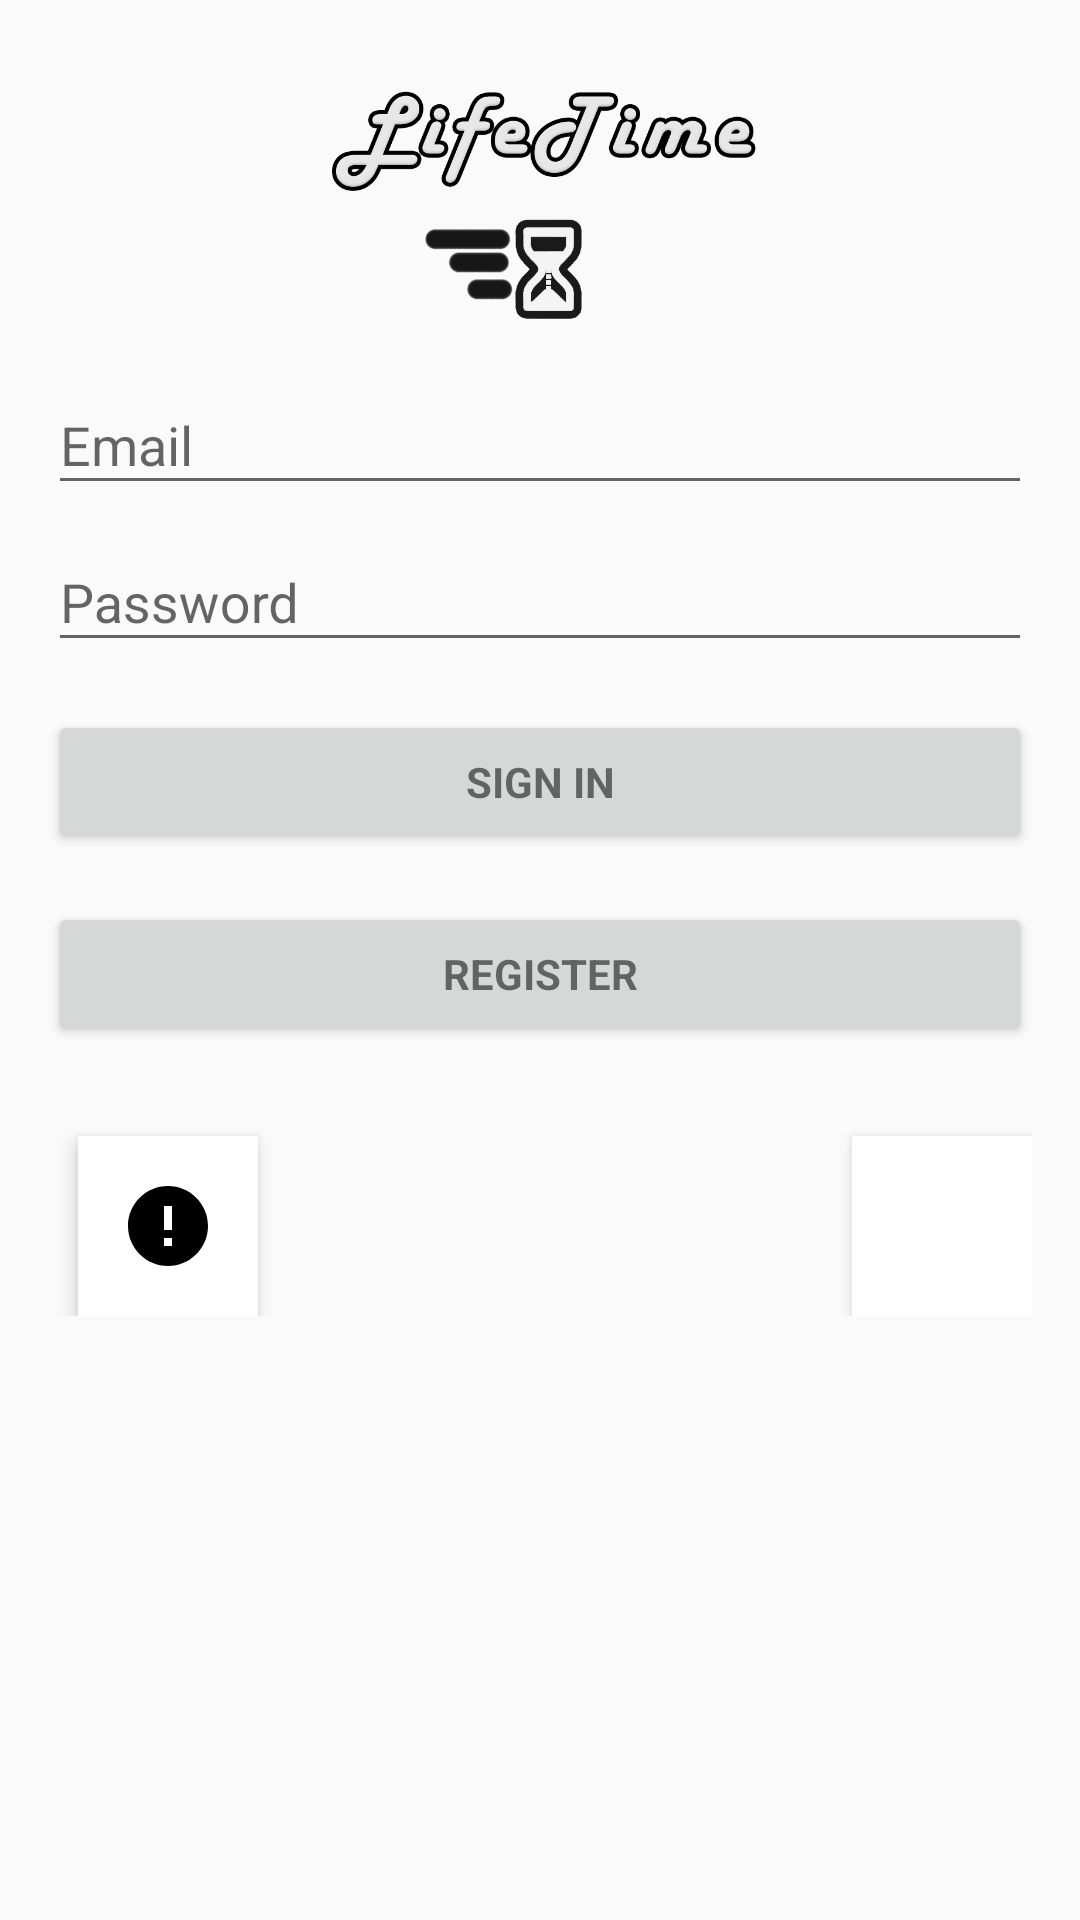

The Android layout XML behind this screen, and the referenced resources:
<!-- AndroidManifest.xml: application theme AppTheme -->
<!-- res/layout/activity_login.xml -->
<LinearLayout xmlns:android="http://schemas.android.com/apk/res/android"
    xmlns:tools="http://schemas.android.com/tools"
    android:layout_width="match_parent"
    android:layout_height="match_parent"
    android:gravity="center_horizontal"
    android:orientation="vertical"
    android:paddingBottom="@dimen/activity_vertical_margin"
    android:paddingLeft="@dimen/activity_horizontal_margin"
    android:paddingRight="@dimen/activity_horizontal_margin"
    android:paddingTop="@dimen/activity_vertical_margin"
    tools:context="mad.com.lifetime.LoginActivity">

    
    <ProgressBar
        android:id="@+id/login_progress"
        style="?android:attr/progressBarStyleLarge"
        android:layout_width="wrap_content"
        android:layout_height="wrap_content"
        android:layout_marginBottom="8dp"
        android:visibility="gone" />

    <ScrollView
        android:id="@+id/login_form"
        android:layout_width="match_parent"
        android:layout_height="match_parent">

        <RelativeLayout
            android:id="@+id/email_login_form"
            android:layout_width="match_parent"
            android:layout_height="wrap_content"
            android:orientation="vertical">

            <ImageView
                android:id="@+id/HeaderImageView"
                android:layout_width="wrap_content"
                android:layout_height="100dp"
                android:layout_gravity="center_horizontal"
                android:src="@drawable/lug"
                android:layout_weight="3"
                />
            <android.support.design.widget.TextInputLayout
                android:layout_width="match_parent"
                android:layout_height="wrap_content"
                android:layout_below="@id/HeaderImageView"
                android:id="@+id/EmailLayout">

                <AutoCompleteTextView
                    android:id="@+id/email"
                    android:layout_width="match_parent"
                    android:layout_height="wrap_content"
                    android:hint="@string/prompt_email"
                    android:inputType="textEmailAddress"
                    android:maxLines="1"
                    android:singleLine="true" />

            </android.support.design.widget.TextInputLayout>

            <android.support.design.widget.TextInputLayout
                android:layout_width="match_parent"
                android:layout_height="wrap_content"
                android:id="@+id/PasswordLayout"
                android:layout_below="@id/EmailLayout">

                <EditText
                    android:id="@+id/password"
                    android:layout_width="match_parent"
                    android:layout_height="wrap_content"
                    android:hint="@string/prompt_password"
                    android:imeActionId="@+id/login"
                    android:imeActionLabel="@string/action_sign_in_short"
                    android:imeOptions="actionUnspecified"
                    android:inputType="textPassword"
                    android:maxLines="1"
                    android:singleLine="true" />

            </android.support.design.widget.TextInputLayout>

            <Button
                android:layout_below="@id/PasswordLayout"
                android:id="@+id/email_sign_in_button"
                style="?android:textAppearanceSmall"
                android:layout_width="match_parent"
                android:layout_height="wrap_content"
                android:layout_marginTop="16dp"
                android:text="@string/action_sign_in"
                android:textStyle="bold" />

            <Button
                android:layout_below="@id/email_sign_in_button"
                android:id="@+id/login_register_button"
                style="?android:textAppearanceSmall"
                android:layout_width="match_parent"
                android:layout_height="wrap_content"
                android:layout_marginTop="16dp"
                android:text="@string/action_register"
                android:textStyle="bold"
                android:onClick="getRegisterPage"
                />

            <ImageButton style="@style/AppTheme"
                android:id="@+id/login_info_button"
                android:layout_width="60dp"
                android:layout_height="60dp"
                android:layout_marginLeft="10dp"
                android:src="@drawable/ic_error_black_24dp"
                android:background="@color/colorIconVector"
                android:layout_marginTop="30dp"
                android:text="Info"
                android:textColor="#fff"
                android:elevation="4dp"
                android:layout_alignParentBottom="true"
                android:layout_alignParentLeft="true"
                android:layout_below="@id/login_register_button"/>

            <ImageButton style="@style/AppTheme"
                android:id="@+id/sign_in_help_button"
                android:layout_below="@id/login_register_button"
                android:layout_alignParentBottom="true"
                android:layout_alignParentRight="true"
                android:layout_width="60dp"
                android:layout_height="60dp"
                android:layout_marginLeft="10dp"
                android:elevation="4dp"
                android:src="@drawable/ic_help_black_24dp"
                android:background="@color/colorIconVector"
                android:layout_marginTop="30dp"
                android:text="Help"
                android:textColor="#fff"
                />



        </RelativeLayout>

    </ScrollView>
</LinearLayout>
<!-- resources referenced by this layout -->
<resources>
  <color name="colorIconVector">#fff</color>
  <dimen name="activity_horizontal_margin">16dp</dimen>
  <dimen name="activity_vertical_margin">16dp</dimen>
  <!-- drawable ic_error_black_24dp (drawable) -->
  <vector android:height="32dp" android:viewportHeight="24.0"
      android:viewportWidth="24.0" android:width="32dp" xmlns:android="http://schemas.android.com/apk/res/android">
      <path android:fillColor="#FF000000" android:pathData="M12,2C6.48,2 2,6.48 2,12s4.48,10 10,10 10,-4.48 10,-10S17.52,2 12,2zM13,17h-2v-2h2v2zM13,13h-2L11,7h2v6z"/>
  </vector>
  <!-- drawable lug: png bitmap (drawable, 177841 bytes) -->
  <string name="action_register">Register</string>
  <string name="action_sign_in">Sign in</string>
  <string name="action_sign_in_short">Sign in</string>
  <string name="prompt_email">Email</string>
  <string name="prompt_password">Password </string>
  <style name="AppTheme" parent="Theme.AppCompat.Light.NoActionBar">
          
          <item name="colorPrimary">@color/colorPrimary</item>
          <item name="colorPrimaryDark">@color/colorPrimaryDark</item>
          <item name="colorAccent">@color/colorAccent</item>
      </style>
  <color name="colorPrimary">#3F51B5</color>
  <color name="colorPrimaryDark">#303F9F</color>
  <color name="colorAccent">#FF4081</color>
</resources>
